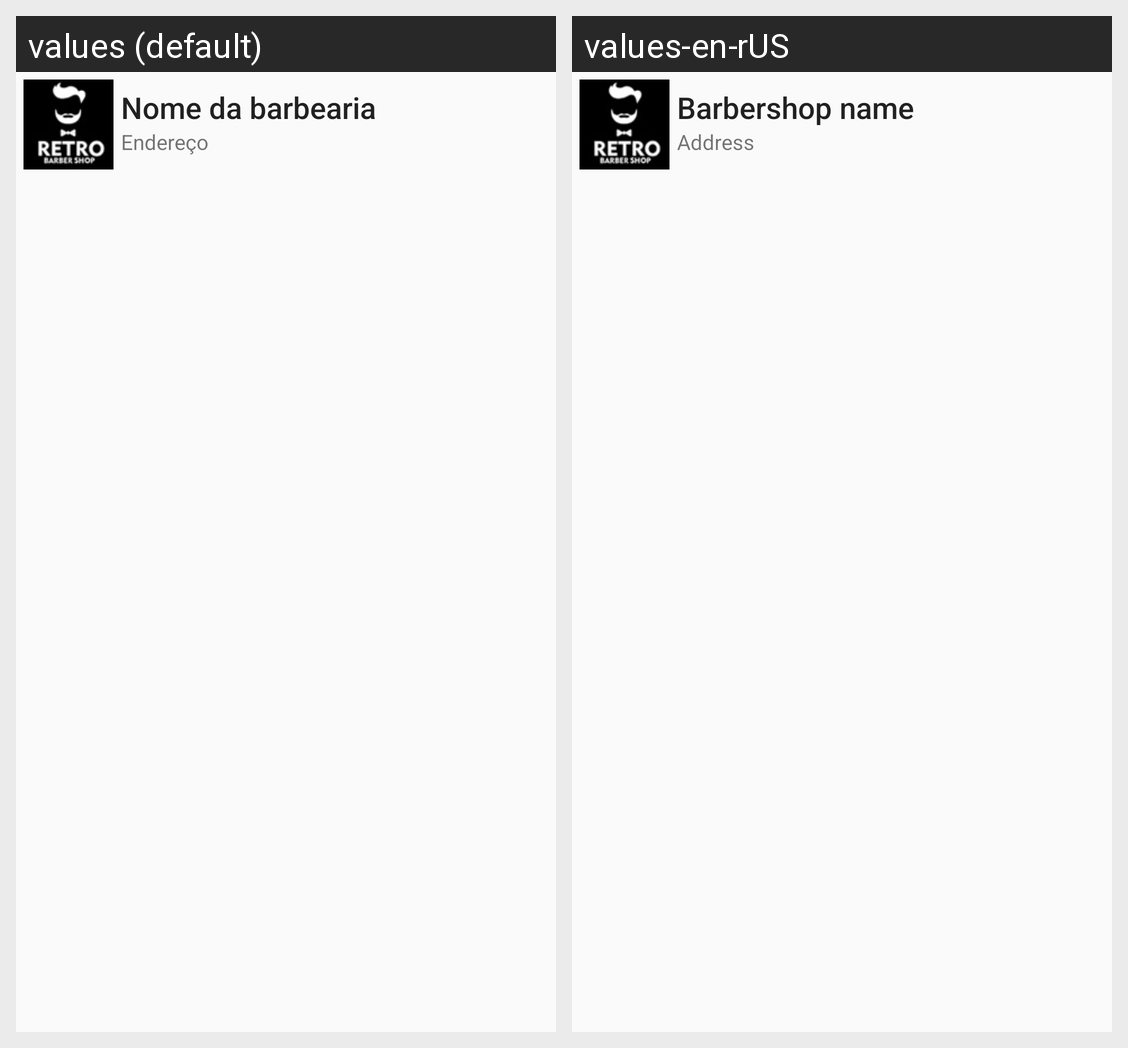

Strings drawn on this Android screen and how each of the app's shown locales translates them:
Android screen res/layout/activity_enterprises.xml rendered under 2 locales, left to right: values (default), values-en-rUS. Device: Nexus 5 (rendered at 1080×1920; each locale shown at half size, 540×960, under a caption strip naming it); theme AppTheme.
Strings drawn on this screen, with the default value and each locale's value (text and hints the layout hard-codes, and strings that could not be matched under every locale, appear in the picture but are not listed):

enterprise_name
  values: Nome da barbearia
  values-en-rUS: Barbershop name

enterprise_address
  values: Endereço
  values-en-rUS: Address
